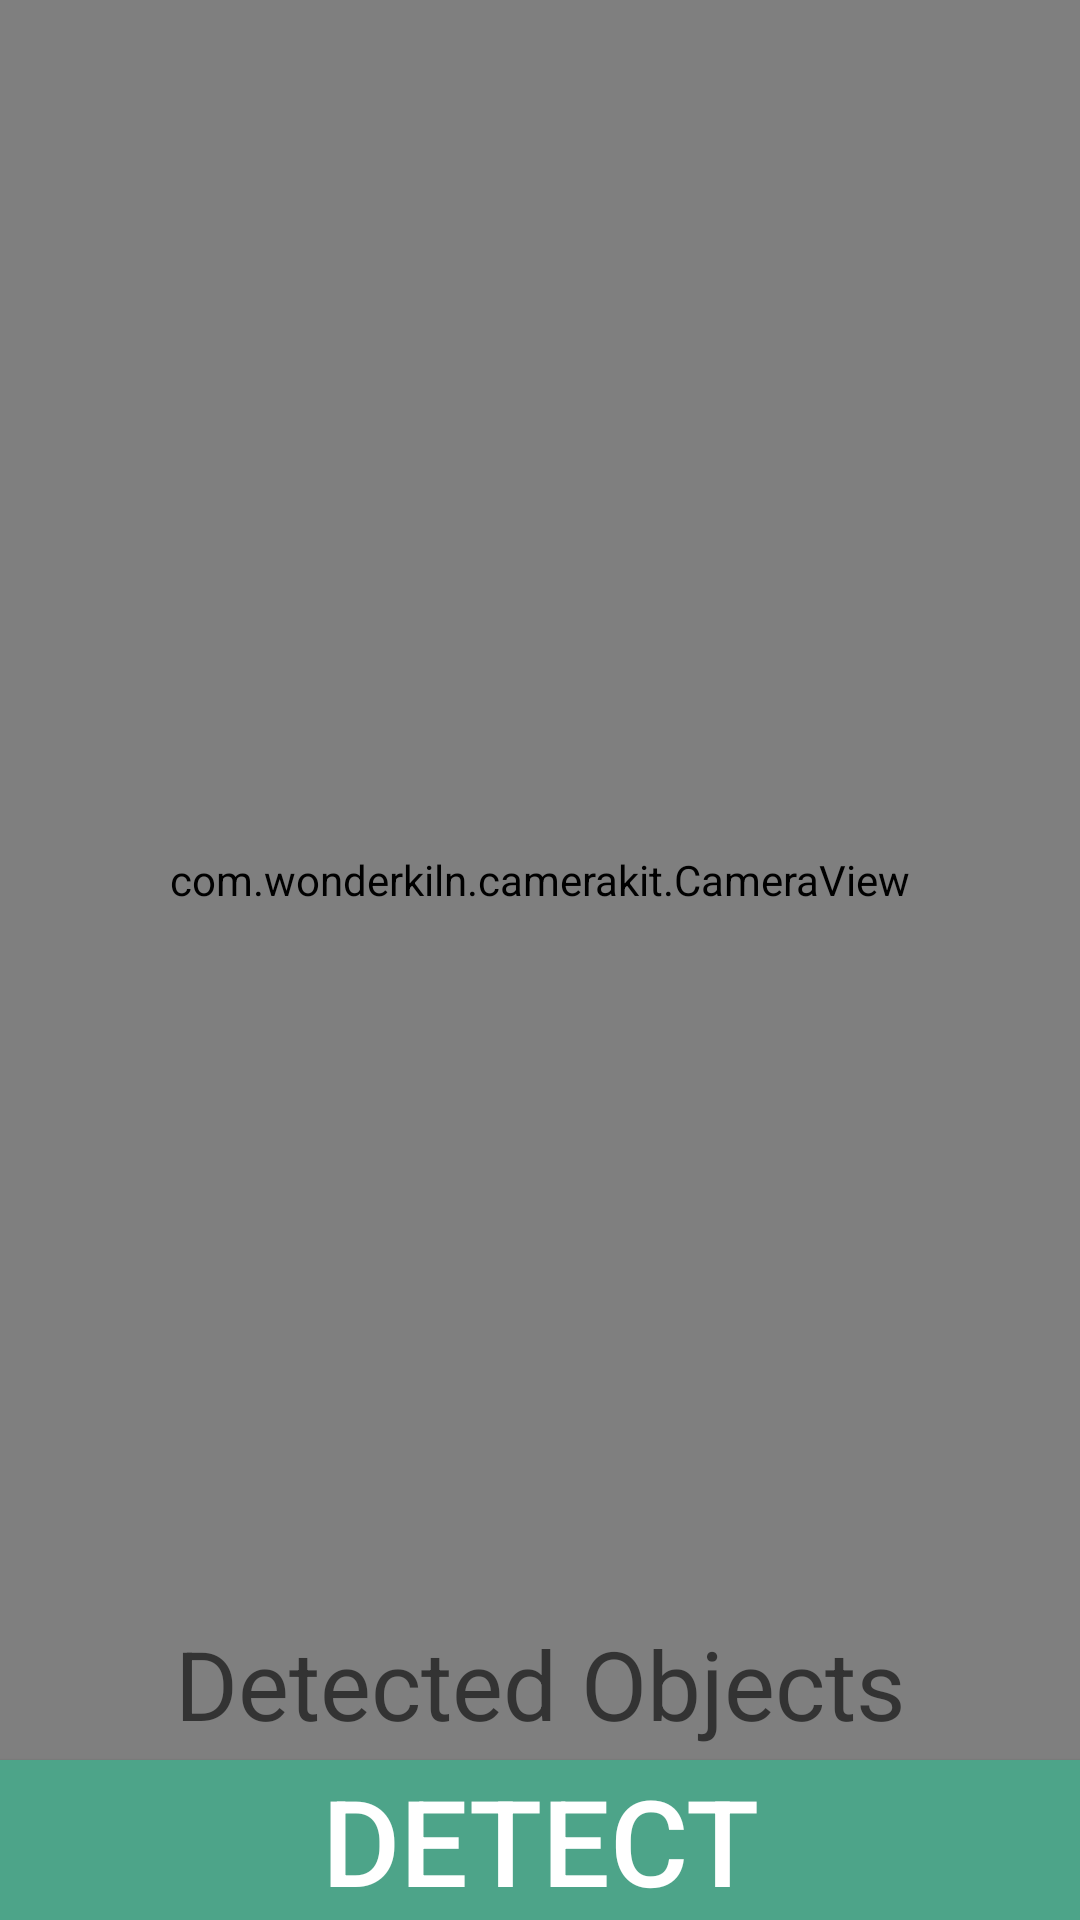

Layout XML and referenced resources for this Android screen:
<!-- AndroidManifest.xml: application theme AppTheme -->
<!-- res/layout/activity_object_detection.xml -->
<?xml version="1.0" encoding="utf-8"?>
<androidx.constraintlayout.widget.ConstraintLayout xmlns:android="http://schemas.android.com/apk/res/android"
    xmlns:app="http://schemas.android.com/apk/res-auto"
    xmlns:tools="http://schemas.android.com/tools"
    android:layout_width="match_parent"
    android:layout_height="match_parent"
    tools:context=".ObjectDetection">

    <Button
        android:id="@+id/button_detect"
        android:contentDescription="@string/detect_object"
        android:layout_width="match_parent"
        android:layout_height="wrap_content"
        android:background="#4DA489"
        android:backgroundTint="#4DA489"
        android:text="DETECT"
        android:textColor="#FFFFFF"
        android:textSize="40sp"
        app:layout_constraintBottom_toBottomOf="parent"
        app:layout_constraintEnd_toEndOf="parent"
        app:layout_constraintHorizontal_bias="1.0"
        app:layout_constraintStart_toStartOf="parent" />


    <RelativeLayout
        android:id="@+id/linearLayout"
        android:layout_width="0dp"
        android:layout_height="0dp"
        app:layout_constraintBottom_toTopOf="@+id/button_detect"
        app:layout_constraintEnd_toEndOf="parent"
        app:layout_constraintStart_toStartOf="parent"
        app:layout_constraintTop_toTopOf="parent"
        android:orientation="vertical">

        <com.wonderkiln.camerakit.CameraView
            android:id="@+id/cameraView"
            android:layout_width="match_parent"
            android:layout_height="match_parent"
            >

        </com.wonderkiln.camerakit.CameraView>

        <TextView
            android:id="@+id/display_labels"
            android:layout_width="match_parent"
            android:layout_height="wrap_content"
            android:layout_gravity="bottom"
            android:layout_marginLeft="8sp"
            android:layout_marginRight="8sp"
            android:layout_marginBottom="4sp"
            android:layout_alignParentBottom="true"
            android:background="@drawable/round_corners"
            android:gravity="center"
            android:hint="Detected Objects"
            android:textColor="#FFFFFF"
            android:textSize="32sp" />


    </RelativeLayout>

</androidx.constraintlayout.widget.ConstraintLayout>
<!-- resources referenced by this layout -->
<resources>
  <string name="detect_object">Detect Object</string>
  <style name="AppTheme" parent="Theme.AppCompat.Light.NoActionBar">
          
          <item name="android:colorPrimaryDark">#F74DA489</item>
      </style>
</resources>
